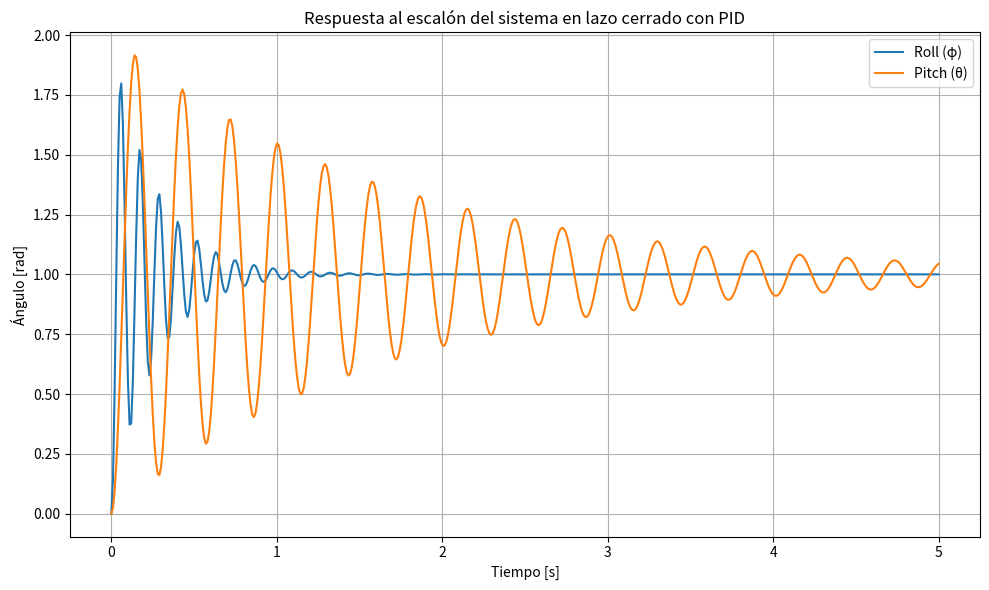

Generate this figure with matplotlib:
import numpy as np
import matplotlib.pyplot as plt
from scipy.signal import TransferFunction, step

# Parámetros numéricos
Ixx = (1/12)*1.0*0.2**2     # 0.003333...
Iyy = (1/12)*1.0*0.5**2     # 0.020833...
Izz = Iyy                   # Igual que Iyy
d = 0.025

Kp = 10.0
Ki = 0.0
Kd = 0.0

# Crear función para obtener TF en lazo cerrado
def closed_loop_tf(I, d, Kp, Ki, Kd):
    # Numerador PID: Kd s^2 + Kp s + Ki
    num = [Kd, Kp, Ki]
    # Denominador: I s^3 + (d + Kd) s^2 + Kp s + Ki
    den = [I, d + Kd, Kp, Ki]
    return TransferFunction(num, den)

# Crear TF para cada eje
TF_roll = closed_loop_tf(Ixx, d, Kp, Ki, Kd)
TF_pitch = closed_loop_tf(Iyy, d, Kp, Ki, Kd)
TF_yaw = closed_loop_tf(Izz, d, Kp, Ki, Kd)

# Tiempo para simulación
t = np.linspace(0, 5, 500)

# Simular respuesta al escalón
t_roll, y_roll = step(TF_roll, T=t)
t_pitch, y_pitch = step(TF_pitch, T=t)
t_yaw, y_yaw = step(TF_yaw, T=t)

# Graficar respuestas
plt.figure(figsize=(10,6))
plt.plot(t_roll, y_roll, label='Roll (φ)')
plt.plot(t_pitch, y_pitch, label='Pitch (θ)')
# plt.plot(t_yaw, y_yaw, label='Yaw (ψ)')

plt.title('Respuesta al escalón del sistema en lazo cerrado con PID')
plt.xlabel('Tiempo [s]')
plt.ylabel('Ángulo [rad]')
plt.grid(True)
plt.legend()
plt.tight_layout()
plt.show()
